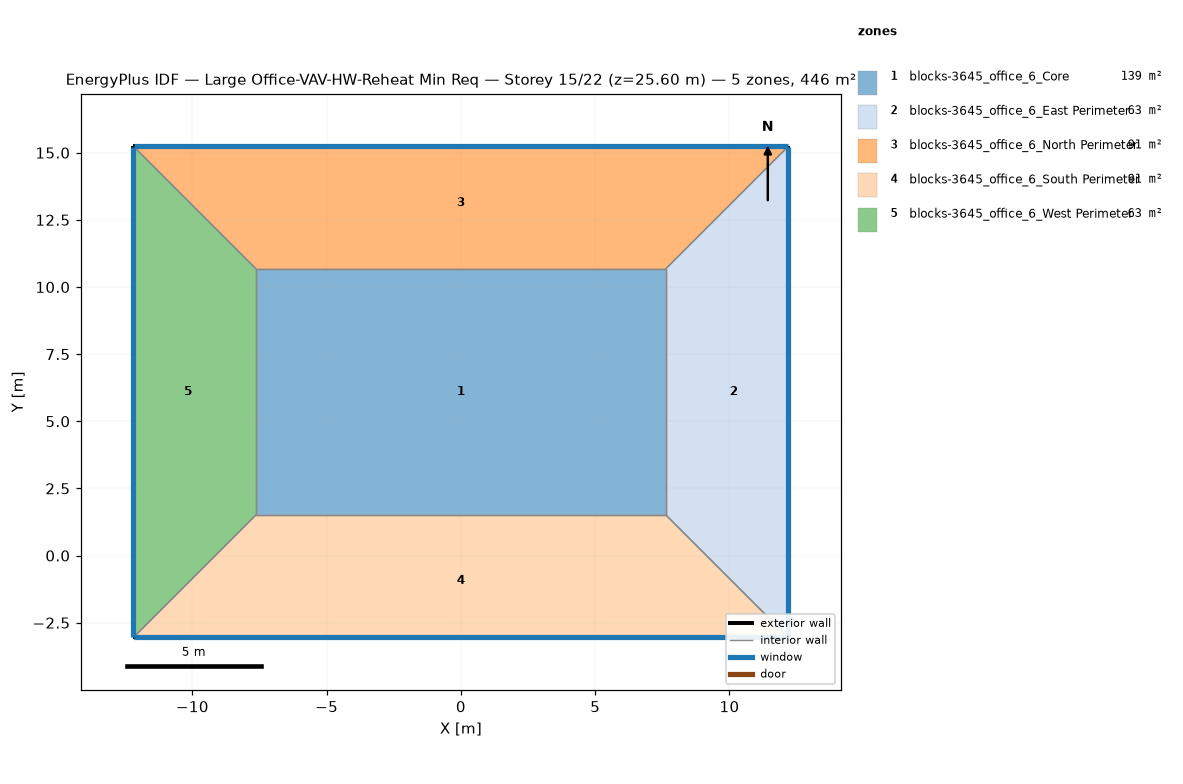
=== STOREY PLAN SPEC (per zone: floor XY polygon, exterior-wall plan segments, windows/doors) ===
zone 1: blocks-3645_office_6_Core  (139.4 m²)
  floor: (-7.62, 1.52) (-7.62, 10.67) (7.62, 10.67) (7.62, 1.52)
  interior walls: 4
zone 2: blocks-3645_office_6_East Perimeter  (62.7 m²)
  floor: (12.19, 15.24) (12.19, -3.05) (7.62, 1.52) (7.62, 10.67)
  exterior wall: (12.19, -3.05) – (12.19, 15.24)  [18.3 m]
    window: (12.19, -3.02) – (12.19, 15.21)  [20.1 m²]
  interior walls: 3
zone 3: blocks-3645_office_6_North Perimeter  (90.6 m²)
  floor: (12.19, 15.24) (7.62, 10.67) (-7.62, 10.67) (-12.19, 15.24)
  exterior wall: (12.19, 15.24) – (-12.19, 15.24)  [24.4 m]
    window: (12.17, 15.24) – (-12.17, 15.24)  [26.8 m²]
  interior walls: 3
zone 4: blocks-3645_office_6_South Perimeter  (90.6 m²)
  floor: (7.62, 1.52) (12.19, -3.05) (-12.19, -3.05) (-7.62, 1.52)
  exterior wall: (-12.19, -3.05) – (12.19, -3.05)  [24.4 m]
    window: (-12.17, -3.05) – (12.17, -3.05)  [26.8 m²]
  interior walls: 3
zone 5: blocks-3645_office_6_West Perimeter  (62.7 m²)
  floor: (-12.19, 15.24) (-7.62, 10.67) (-7.62, 1.52) (-12.19, -3.05)
  exterior wall: (-12.19, 15.24) – (-12.19, -3.05)  [18.3 m]
    window: (-12.19, 15.21) – (-12.19, -3.02)  [20.1 m²]
  interior walls: 3

=== DERIVED (storey summary) ===
Building: Large Office-VAV-HW-Reheat Min Req
Storey: 15 of 22  (floor level z = 25.60 m)
Storey gross floor area: 445.9 m²
Zones on this storey: 5
  - blocks-3645_office_6_Core: floor 139.4 m²
  - blocks-3645_office_6_East Perimeter: floor 62.7 m²; exterior wall 18.3 m (50.2 m²); 1 window(s) 20.1 m²; WWR 40.0%
  - blocks-3645_office_6_North Perimeter: floor 90.6 m²; exterior wall 24.4 m (66.9 m²); 1 window(s) 26.8 m²; WWR 40.0%
  - blocks-3645_office_6_South Perimeter: floor 90.6 m²; exterior wall 24.4 m (66.9 m²); 1 window(s) 26.8 m²; WWR 40.0%
  - blocks-3645_office_6_West Perimeter: floor 62.7 m²; exterior wall 18.3 m (50.2 m²); 1 window(s) 20.1 m²; WWR 40.0%
Zone adjacency (shared interzone walls):
  - blocks-3645_office_6_Core ↔ blocks-3645_office_6_East Perimeter
  - blocks-3645_office_6_Core ↔ blocks-3645_office_6_North Perimeter
  - blocks-3645_office_6_Core ↔ blocks-3645_office_6_South Perimeter
  - blocks-3645_office_6_Core ↔ blocks-3645_office_6_West Perimeter
  - blocks-3645_office_6_East Perimeter ↔ blocks-3645_office_6_North Perimeter
  - blocks-3645_office_6_East Perimeter ↔ blocks-3645_office_6_South Perimeter
  - blocks-3645_office_6_North Perimeter ↔ blocks-3645_office_6_West Perimeter
  - blocks-3645_office_6_South Perimeter ↔ blocks-3645_office_6_West Perimeter